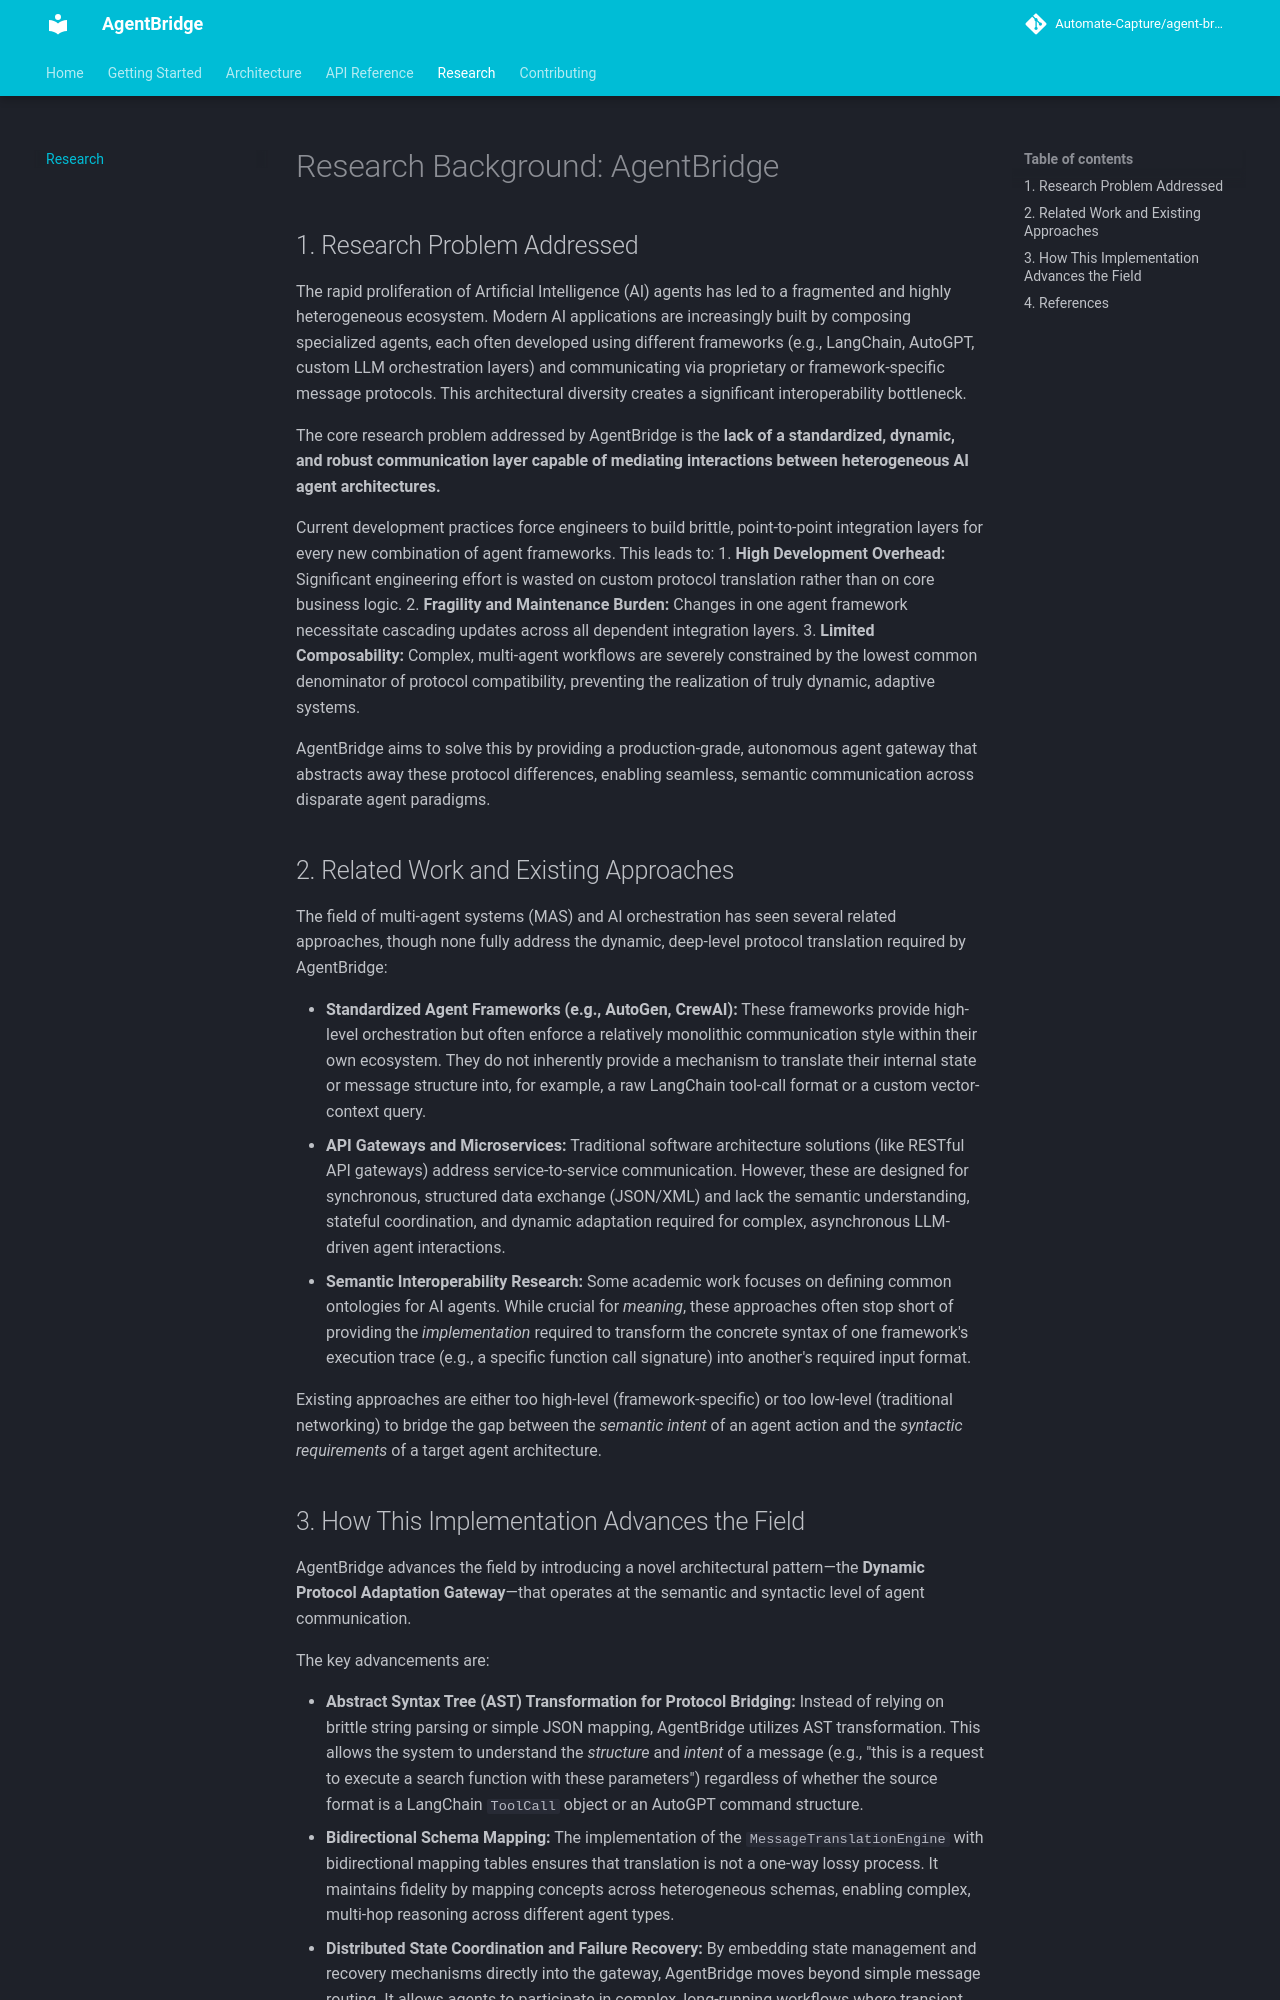

repository: Automate-Capture/agent-bridge · page: research/index.html · generator: mkdocs

# Research Background: AgentBridge

## 1. Research Problem Addressed

The rapid proliferation of Artificial Intelligence (AI) agents has led to a fragmented and highly heterogeneous ecosystem. Modern AI applications are increasingly built by composing specialized agents, each often developed using different frameworks (e.g., LangChain, AutoGPT, custom LLM orchestration layers) and communicating via proprietary or framework-specific message protocols. This architectural diversity creates a significant interoperability bottleneck.

The core research problem addressed by AgentBridge is the **lack of a standardized, dynamic, and robust communication layer capable of mediating interactions between heterogeneous AI agent architectures.**

Current development practices force engineers to build brittle, point-to-point integration layers for every new combination of agent frameworks. This leads to:
1. **High Development Overhead:** Significant engineering effort is wasted on custom protocol translation rather than on core business logic.
2. **Fragility and Maintenance Burden:** Changes in one agent framework necessitate cascading updates across all dependent integration layers.
3. **Limited Composability:** Complex, multi-agent workflows are severely constrained by the lowest common denominator of protocol compatibility, preventing the realization of truly dynamic, adaptive systems.

AgentBridge aims to solve this by providing a production-grade, autonomous agent gateway that abstracts away these protocol differences, enabling seamless, semantic communication across disparate agent paradigms.

## 2. Related Work and Existing Approaches

The field of multi-agent systems (MAS) and AI orchestration has seen several related approaches, though none fully address the dynamic, deep-level protocol translation required by AgentBridge:

* **Standardized Agent Frameworks (e.g., AutoGen, CrewAI):** These frameworks provide high-level orchestration but often enforce a relatively monolithic communication style within their own ecosystem. They do not inherently provide a mechanism to translate their internal state or message structure into, for example, a raw LangChain tool-call format or a custom vector-context query.
* **API Gateways and Microservices:** Traditional software architecture solutions (like RESTful API gateways) address service-to-service communication. However, these are designed for synchronous, structured data exchange (JSON/XML) and lack the semantic understanding, stateful coordination, and dynamic adaptation required for complex, asynchronous LLM-driven agent interactions.
* **Semantic Interoperability Research:** Some academic work focuses on defining common ontologies for AI agents. While crucial for *meaning*, these approaches often stop short of providing the *implementation* required to transform the concrete syntax of one framework's execution trace (e.g., a specific function call signature) into another's required input format.

Existing approaches are either too high-level (framework-specific) or too low-level (traditional networking) to bridge the gap between the *semantic intent* of an agent action and the *syntactic requirements* of a target agent architecture.
